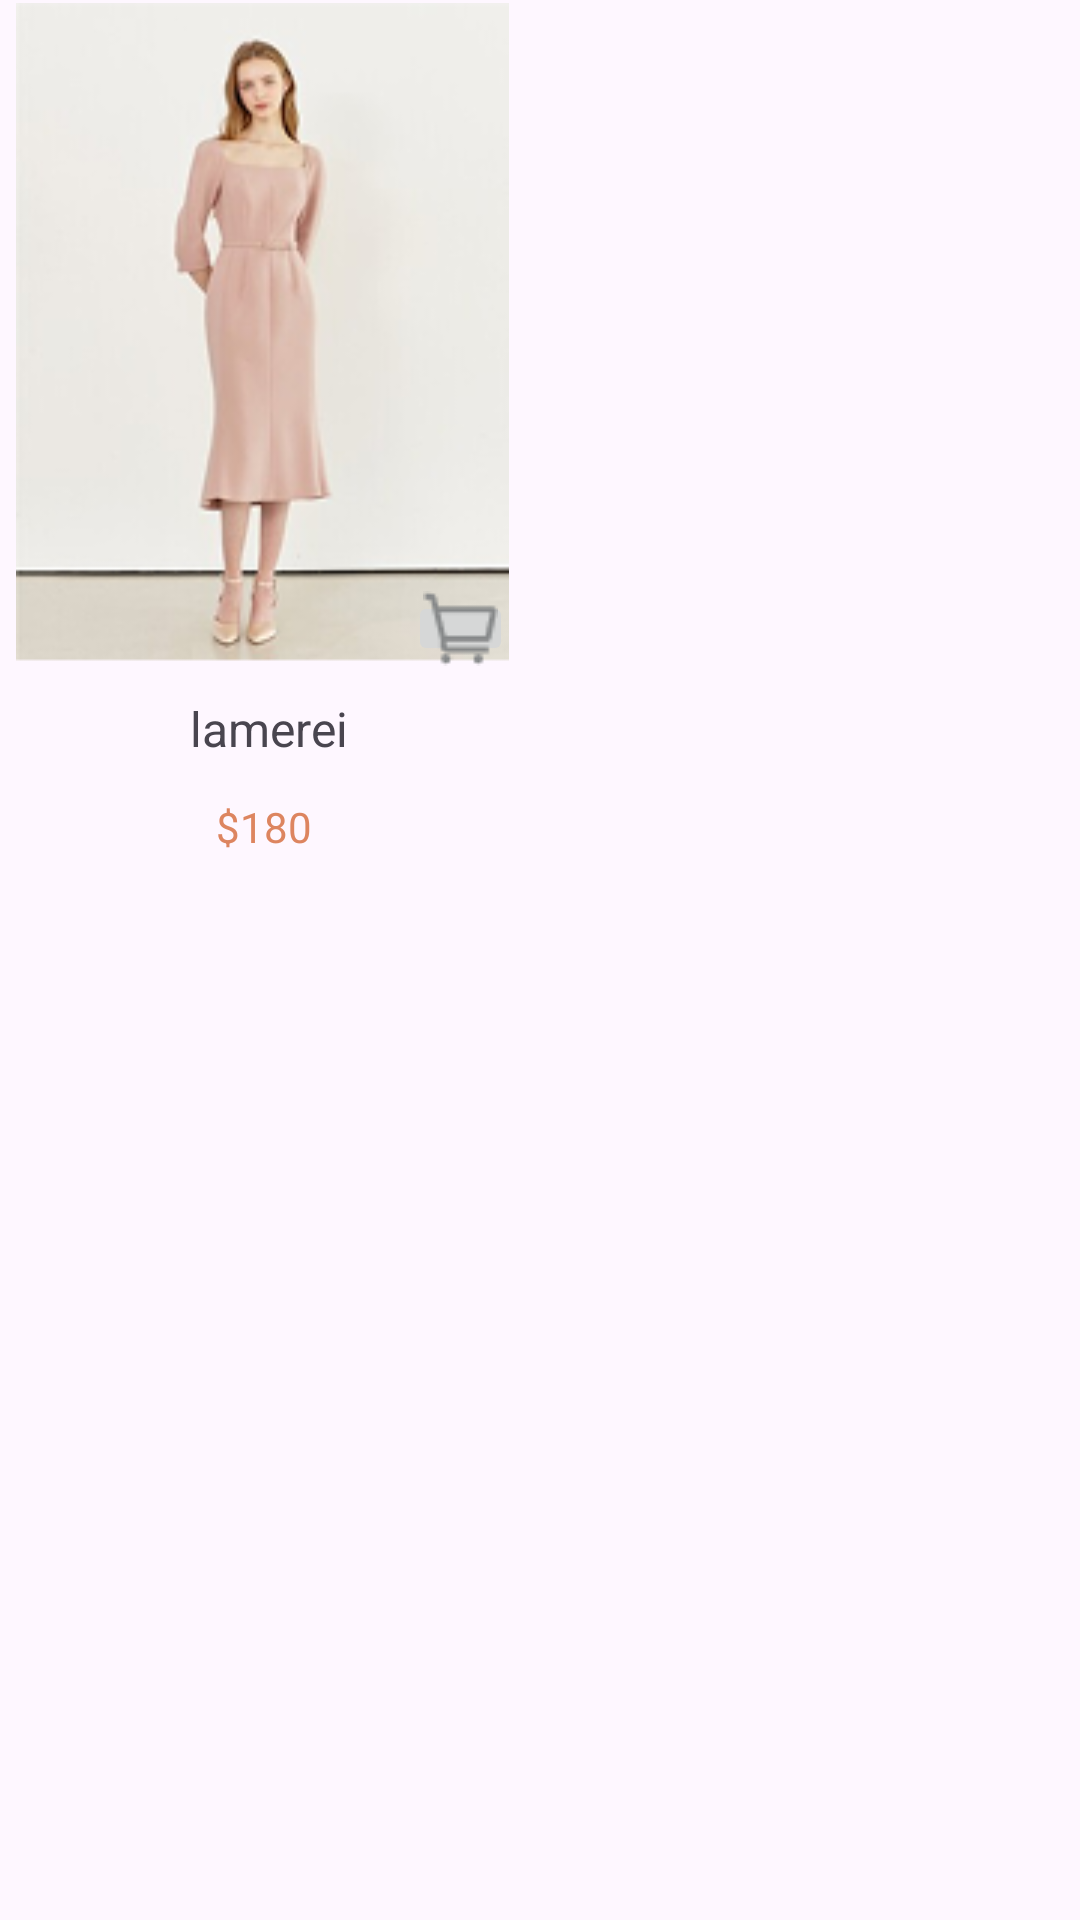

Android layout source for this screen:
<!-- AndroidManifest.xml: application theme Theme.ShopFashion -->
<!-- res/layout/shop20.xml -->
<?xml version="1.0" encoding="utf-8"?>
<AbsoluteLayout
    xmlns:android="http://schemas.android.com/apk/res/android"
    android:layout_width="215dp"
    android:layout_height="310dp"
    android:orientation="vertical">

    <ImageView
        android:id="@+id/dressImage2"
        android:layout_width="165dp"
        android:layout_height="220dp"
        android:layout_x="5dp"
        android:layout_y="1dp"
        android:src="@drawable/img2__1_" />

    <TextView
        android:id="@+id/dressName2"
        android:layout_width="157dp"
        android:layout_height="wrap_content"
        android:layout_x="11dp"
        android:layout_y="228dp"
        android:gravity="center"
        android:padding="4dp"
        android:text="lamerei"
        android:textSize="16sp" />

    <TextView
        android:id="@+id/dressPrice2"
        android:layout_width="136dp"
        android:layout_height="wrap_content"
        android:layout_x="20dp"
        android:layout_y="262dp"
        android:gravity="center"
        android:padding="4dp"
        android:text="$180"
        android:textColor="#DD8560"
        android:textSize="14sp" />

    <ImageButton
        android:id="@+id/Services2"
        android:layout_width="35dp"
        android:layout_height="25dp"
        android:layout_weight="1"
        android:layout_x="136dp"
        android:layout_y="197dp"
        android:src="@drawable/cart" />
</AbsoluteLayout>
<!-- resources referenced by this layout -->
<resources>
  <!-- drawable cart: png bitmap (drawable, 609 bytes) -->
  <!-- drawable img2__1_: png bitmap (drawable, 30009 bytes) -->
  <style name="Theme.ShopFashion" parent="Base.Theme.ShopFashion" />
  <style name="Base.Theme.ShopFashion" parent="Theme.Material3.DayNight.NoActionBar">
          
          
      </style>
</resources>
